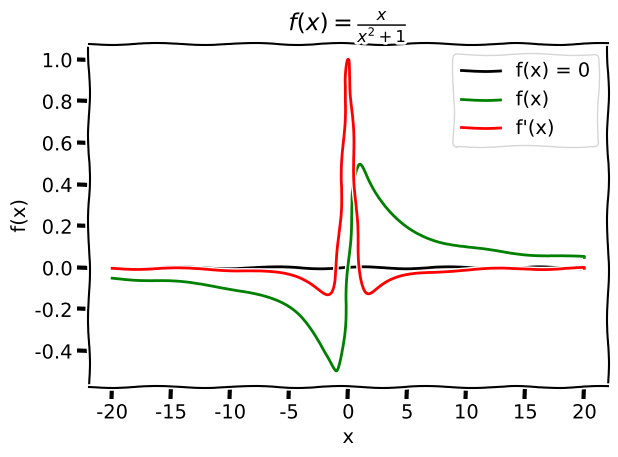

The script that saved this image:
import matplotlib.pyplot as plt
import numpy as np

with plt.xkcd():
    x = np.linspace(-20, 20, num = 10000)
    x1 = np.linspace(-20, 20, num = 10000)

    y = np.zeros((10000), dtype = 'float64')
    y = x/((x**2)+1)

    y1 = np.zeros((10000), dtype = 'float64')
    y1 = x*0.0

    dx = np.diff(x)
    dy = np.diff(y)
    fp = np.divide(dy, dx)

    plt.plot(x1,y1,'k', label='f(x) = 0')
    plt.plot(x[0:10000],y[0:10000],'g', label="f(x)")
    plt.plot(x[0:9999],fp,'r', label="f'(x)")

    plt.title('$\mathit{f(x)=}$' + r'$\frac{x}{x^{2}+1}$')
    plt.xlabel("x")
    plt.ylabel("f(x)")

    plt.legend()
    plt.tight_layout()
    plt.savefig('Graph1.png')
    plt.show()
